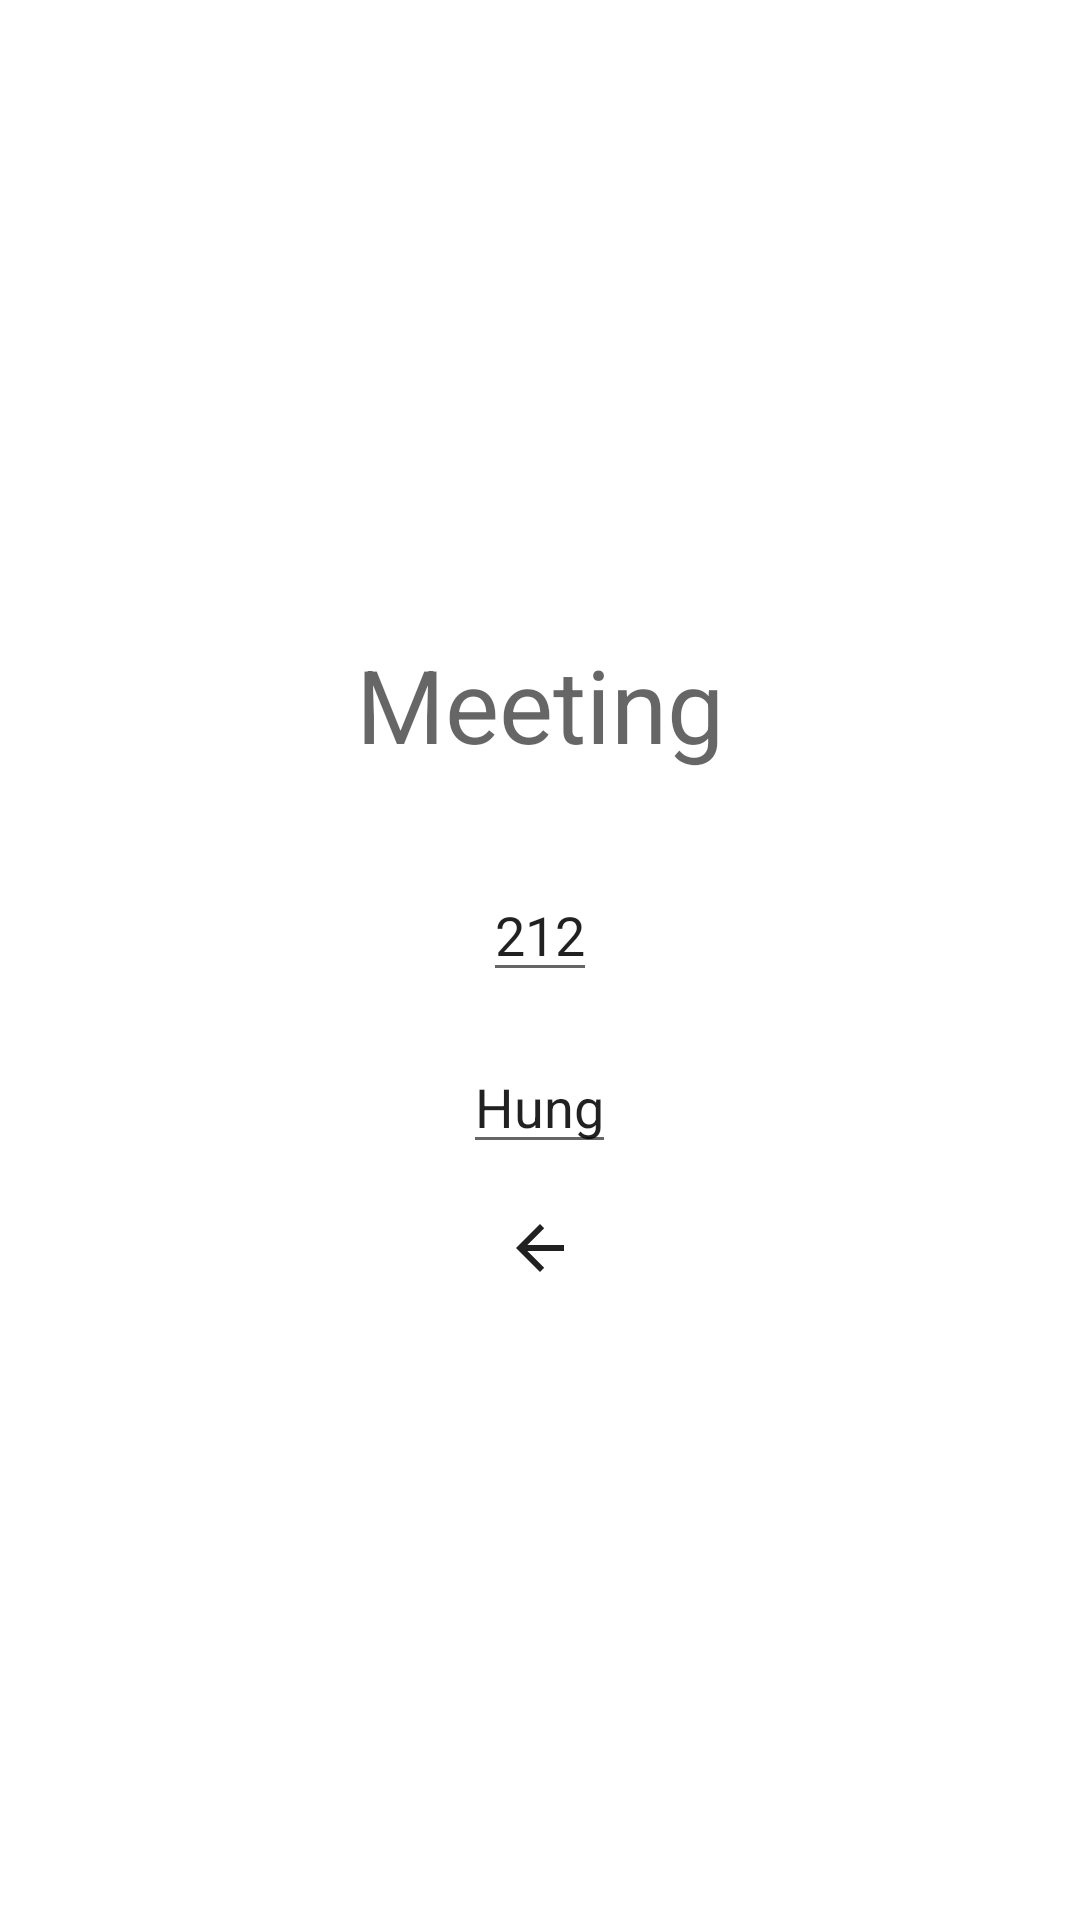

Here is an Android app screen rendered from its layout file. Give the layout XML and the strings, colors and styles it references.
<!-- AndroidManifest.xml: application theme Theme.DemoChime -->
<!-- res/layout/activity_main.xml -->
<?xml version="1.0" encoding="utf-8"?>
<LinearLayout xmlns:android="http://schemas.android.com/apk/res/android"
    xmlns:app="http://schemas.android.com/apk/res-auto"
    xmlns:tools="http://schemas.android.com/tools"
    android:layout_width="match_parent"
    android:layout_height="match_parent"
    android:gravity="center"
    android:orientation="vertical"
    android:keepScreenOn="true">

    <TextView
        android:id="@+id/textView"
        android:layout_width="wrap_content"
        android:layout_height="wrap_content"
        android:layout_marginBottom="32dp"
        android:text="Meeting"
        android:textAppearance="@style/TextAppearance.AppCompat.Display1" />

    <EditText
        android:id="@+id/editMeetingId"
        android:layout_width="wrap_content"
        android:layout_height="wrap_content"
        android:layout_marginBottom="16dp"
        android:importantForAutofill="no"
        android:inputType="text"
        android:text="212"
        android:maxLength="35"
        android:textAlignment="center" />

    <EditText
        android:id="@+id/editName"
        android:layout_width="wrap_content"
        android:layout_height="wrap_content"
        android:text="Hung"
        android:layout_marginBottom="16dp"
        android:importantForAutofill="no"
        android:inputType="text"
        android:textAlignment="center" />

    <ImageButton
        android:id="@+id/buttonContinue"
        style="@style/Widget.AppCompat.ImageButton"
        android:layout_width="wrap_content"
        android:layout_height="wrap_content"
        android:background="@null"
        android:paddingLeft="20dp"
        android:paddingRight="20dp"
        android:src="@drawable/abc_vector_test"
        android:tint="?android:attr/textColorPrimary" />

    <ProgressBar
        android:id="@+id/progressAuthentication"
        style="?android:attr/progressBarStyleHorizontal"
        android:layout_width="209dp"
        android:layout_height="45dp"
        android:layout_marginTop="8dp"
        android:indeterminate="true"
        android:visibility="gone" />

</LinearLayout>
<!-- resources referenced by this layout -->
<resources>
  <style name="Theme.DemoChime" parent="Theme.MaterialComponents.Light.NoActionBar">
          
          <item name="colorPrimary">@color/purple_500</item>
          <item name="colorPrimaryVariant">@color/purple_700</item>
          <item name="colorOnPrimary">@color/white</item>
          
          <item name="colorSecondary">@color/teal_200</item>
          <item name="colorSecondaryVariant">@color/teal_700</item>
          <item name="colorOnSecondary">@color/black</item>
          
          <item name="android:statusBarColor" tools:targetApi="l">?attr/colorPrimaryVariant</item>
          
      </style>
  <color name="purple_500">#FF6200EE</color>
  <color name="purple_700">#FF3700B3</color>
  <color name="white">#FFFFFFFF</color>
  <color name="teal_200">#FF03DAC5</color>
  <color name="teal_700">#FF018786</color>
  <color name="black">#FF000000</color>
</resources>
